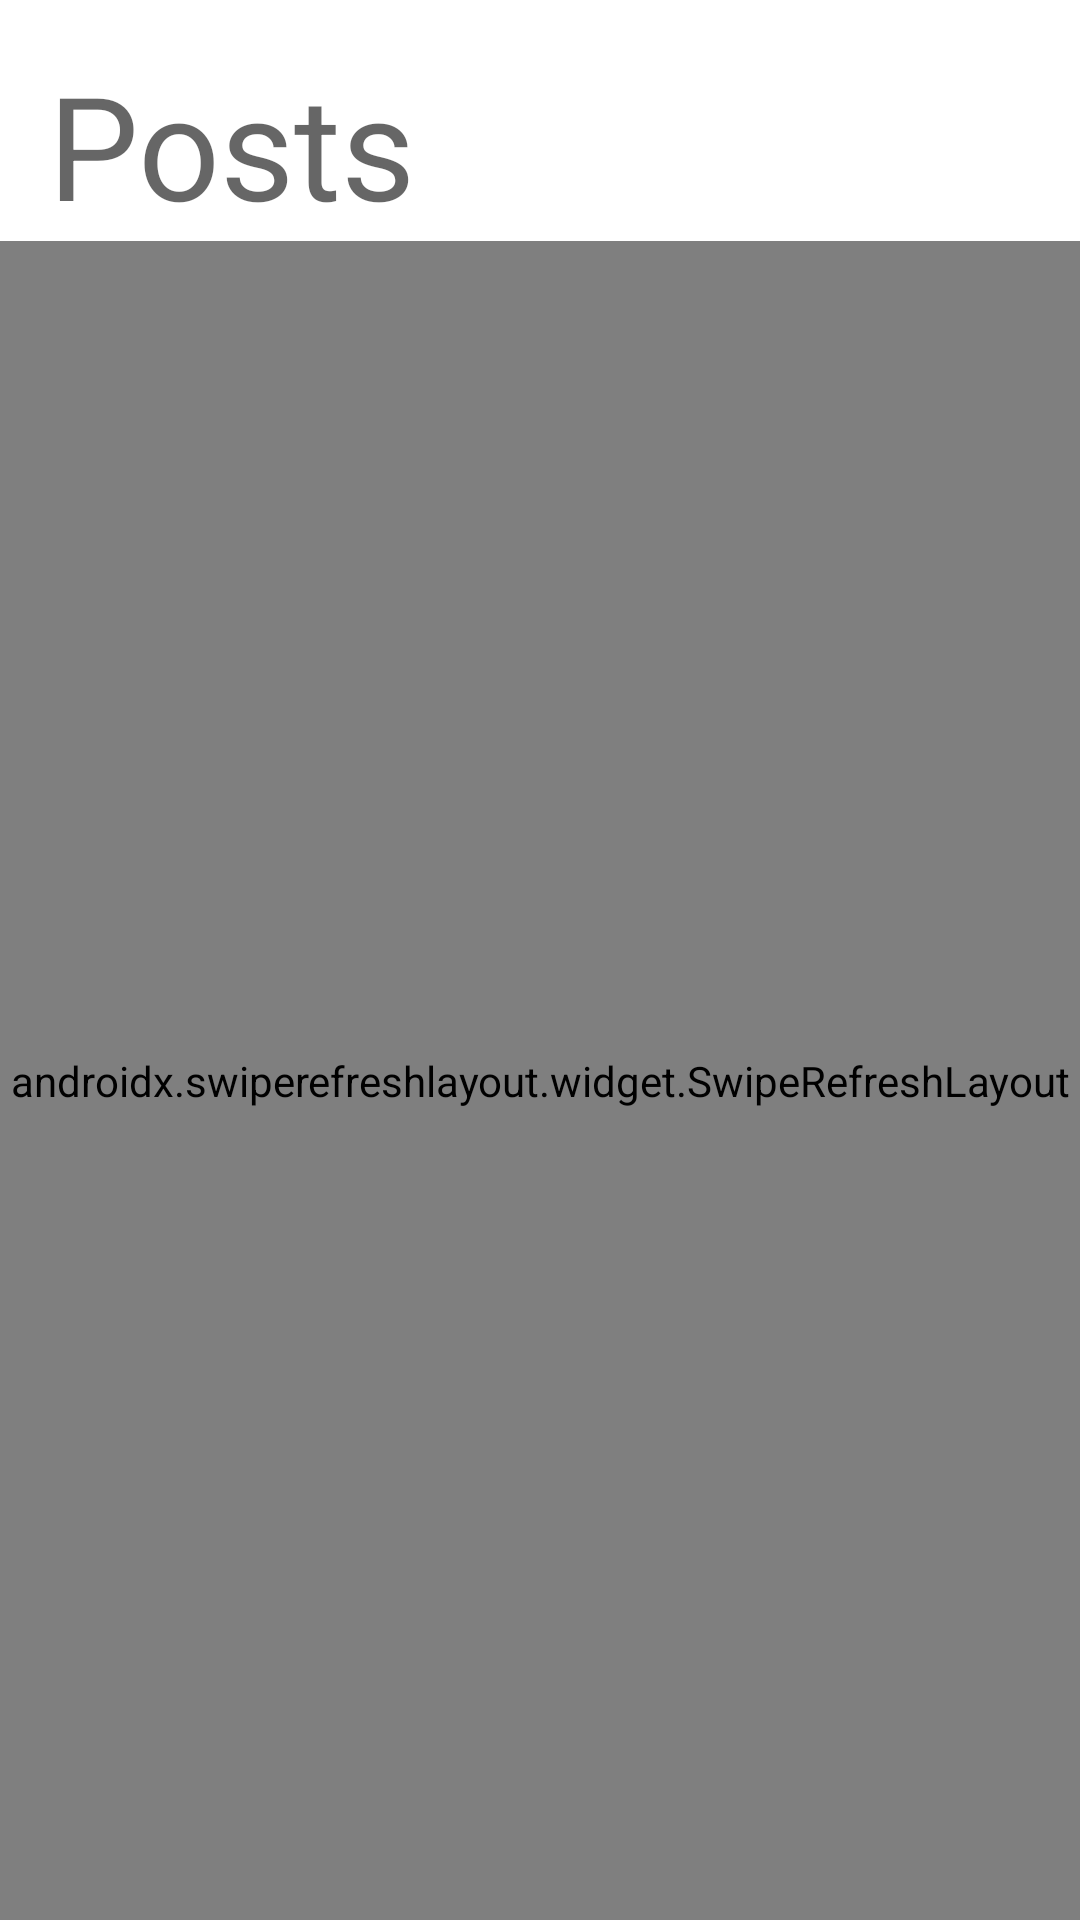

Android layout source for this screen:
<!-- AndroidManifest.xml: application theme Theme.BAHometask -->
<!-- res/layout/view_posts.xml -->
<?xml version="1.0" encoding="utf-8"?>
<androidx.constraintlayout.motion.widget.MotionLayout xmlns:android="http://schemas.android.com/apk/res/android"
    xmlns:app="http://schemas.android.com/apk/res-auto"
    android:layout_width="match_parent"
    android:layout_height="match_parent"
    app:layoutDescription="@xml/view_main_scene">

    <FrameLayout
        android:id="@+id/loadingView"
        android:layout_width="0dp"
        android:layout_height="0dp"
        android:orientation="vertical"
        android:visibility="gone"
        app:layout_constraintBottom_toBottomOf="parent"
        app:layout_constraintEnd_toEndOf="parent"
        app:layout_constraintStart_toStartOf="parent"
        app:layout_constraintTop_toTopOf="parent">

        <com.google.android.material.progressindicator.CircularProgressIndicator
            android:layout_width="0dp"
            android:layout_height="0dp"
            android:layout_gravity="center"
            android:indeterminate="true"
            app:indicatorSize="100dp"
            app:layout_constraintBottom_toBottomOf="parent"
            app:layout_constraintEnd_toEndOf="parent"
            app:layout_constraintStart_toStartOf="parent"
            app:layout_constraintTop_toTopOf="parent"/>

    </FrameLayout>

    <TextView
        android:id="@+id/postsTitle"
        style="@style/TextAppearance.MaterialComponents.Headline3"
        android:layout_width="wrap_content"
        android:layout_height="wrap_content"
        android:layout_marginStart="16dp"
        android:layout_marginTop="16dp"
        android:text="@string/screen_title_posts"
        app:layout_constraintStart_toStartOf="parent"
        app:layout_constraintTop_toTopOf="parent" />

    <androidx.swiperefreshlayout.widget.SwipeRefreshLayout
        android:id="@+id/swipe_refresh"
        android:layout_width="0dp"
        android:layout_height="0dp"
        app:layout_constraintBottom_toBottomOf="parent"
        app:layout_constraintEnd_toEndOf="parent"
        app:layout_constraintStart_toStartOf="parent"
        app:layout_constraintTop_toBottomOf="@+id/postsTitle">

        <androidx.recyclerview.widget.RecyclerView
            android:id="@+id/posts_list"
            android:layout_width="match_parent"
            android:layout_height="match_parent" />

    </androidx.swiperefreshlayout.widget.SwipeRefreshLayout>

</androidx.constraintlayout.motion.widget.MotionLayout>
<!-- resources referenced by this layout -->
<resources>
  <string name="screen_title_posts">Posts</string>
  <style name="Theme.BAHometask" parent="Theme.MaterialComponents.Light.NoActionBar">
          
          <item name="colorPrimary">@color/purple_500</item>
          <item name="colorPrimaryVariant">@color/purple_700</item>
          <item name="colorOnPrimary">@color/white</item>
          
          <item name="colorSecondary">@color/teal_200</item>
          <item name="colorSecondaryVariant">@color/teal_700</item>
          <item name="colorOnSecondary">@color/black</item>
          
          <item name="android:statusBarColor" tools:targetApi="l">?attr/colorPrimaryVariant</item>
          
      </style>
  <color name="purple_500">#FF6200EE</color>
  <color name="purple_700">#FF3700B3</color>
  <color name="white">#FFFFFFFF</color>
  <color name="teal_200">#FF03DAC5</color>
  <color name="teal_700">#FF018786</color>
  <color name="black">#FF000000</color>
</resources>
